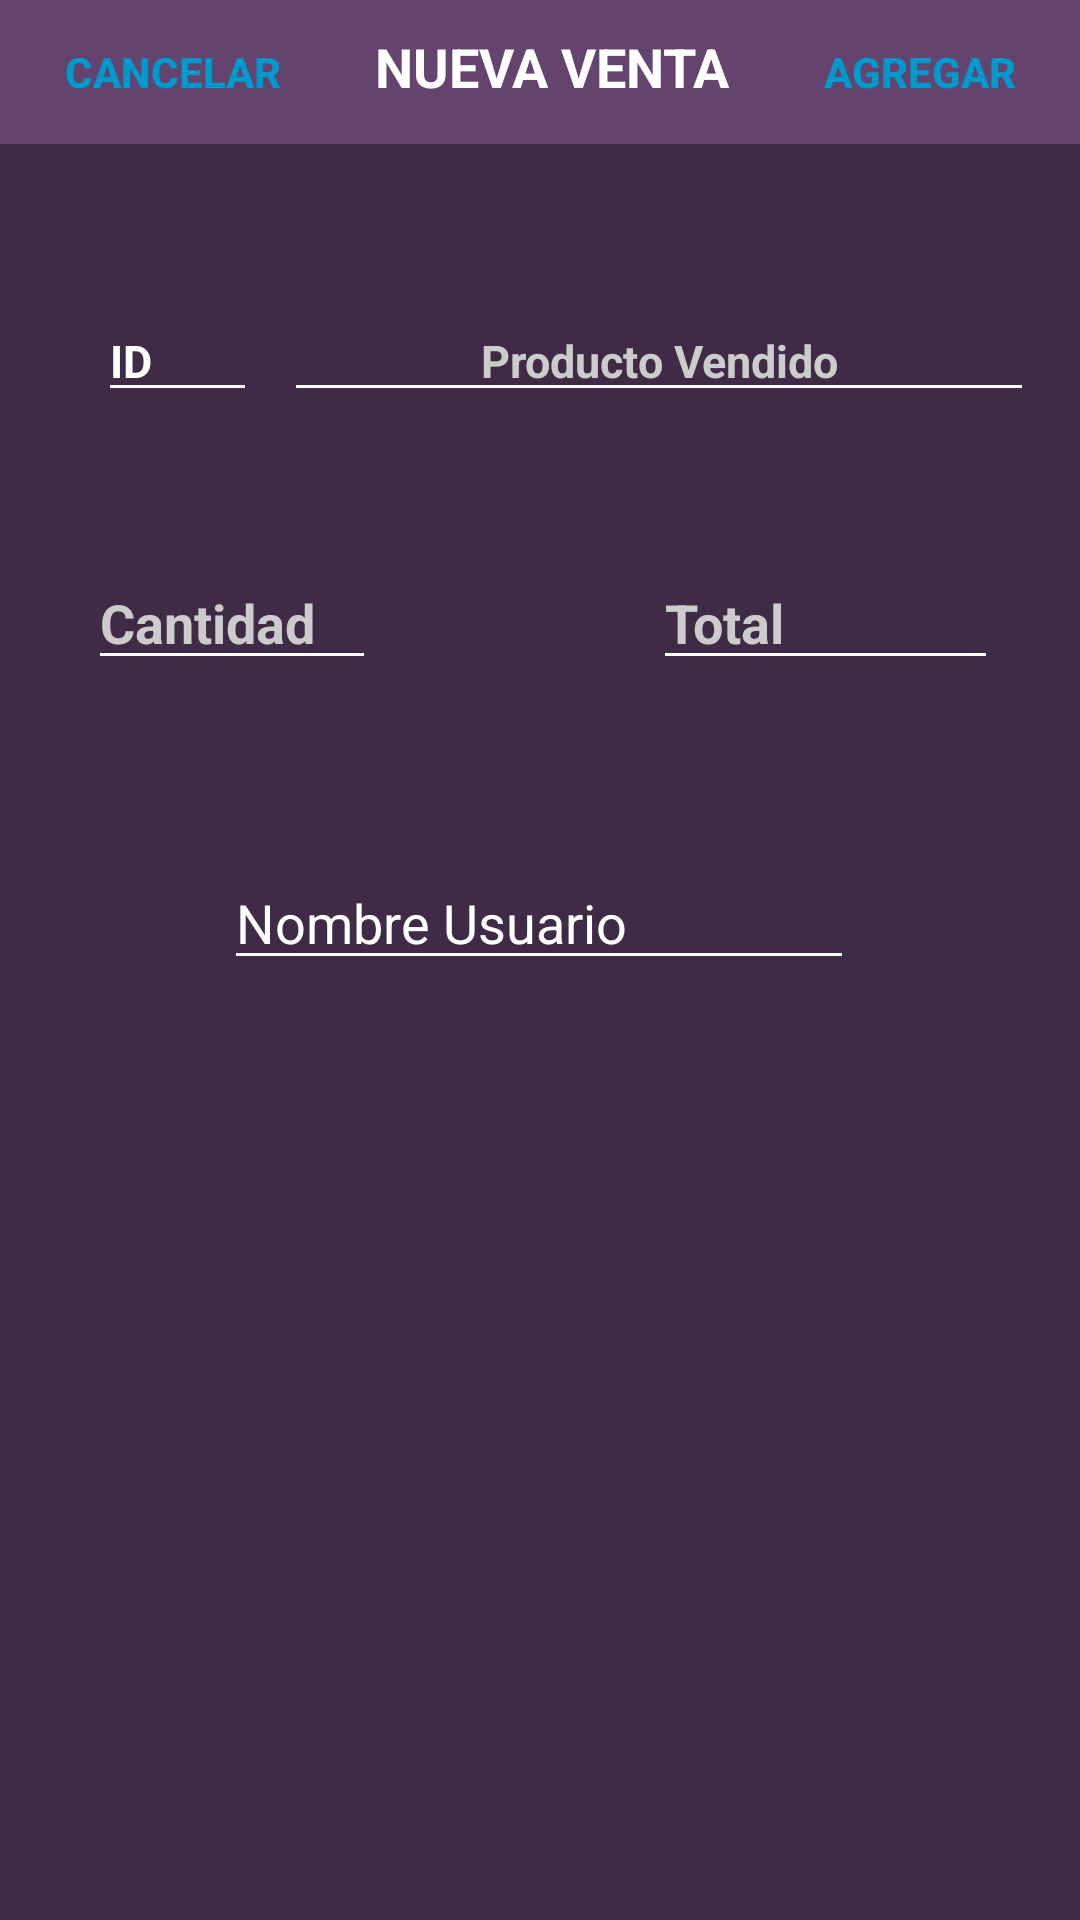

Layout XML and referenced resources for this Android screen:
<!-- AndroidManifest.xml: application theme Theme.LoginSeguro -->
<!-- res/layout/activity_nueva_venta.xml -->
<?xml version="1.0" encoding="utf-8"?>
<androidx.constraintlayout.widget.ConstraintLayout xmlns:android="http://schemas.android.com/apk/res/android"
    xmlns:app="http://schemas.android.com/apk/res-auto"
    xmlns:tools="http://schemas.android.com/tools"
    android:layout_width="match_parent"
    android:layout_height="match_parent"
    android:background="#402B47"
    tools:context=".nuevaVenta">

    <LinearLayout
        android:id="@+id/linearLayout"
        android:layout_width="match_parent"
        android:layout_height="wrap_content"
        android:orientation="horizontal"
        android:background="#E26A4875"
        app:layout_constraintEnd_toEndOf="parent"
        app:layout_constraintHorizontal_bias="0.0"
        app:layout_constraintStart_toStartOf="parent"
        app:layout_constraintTop_toTopOf="parent">

        <Button
            android:id="@+id/cancelarVolver"
            style="@style/Widget.AppCompat.Button.Borderless.Colored"
            android:layout_width="wrap_content"
            android:layout_height="wrap_content"
            android:layout_weight="1"
            android:onClick="volver"

            android:text="CANCELAR"
            android:textColor="@color/azul_acento"
            android:textStyle="bold" />

        <TextView
            android:id="@+id/tvEncabezadoVenta"
            android:layout_width="wrap_content"
            android:layout_height="wrap_content"
            android:layout_weight="1"
            android:text="NUEVA VENTA"
            android:textAlignment="center"
            android:textColor="@color/white"
            android:textSize="18dp"
            android:textStyle="bold" />

        <Button
            android:id="@+id/agregarVentaN"
            style="@style/Widget.AppCompat.Button.Borderless.Colored"
            android:layout_width="wrap_content"
            android:layout_height="wrap_content"
            android:layout_weight="1"
            android:text="AGREGAR"
            android:textColor="@color/azul_acento"
            android:textStyle="bold" />
    </LinearLayout>

    <EditText
        android:id="@+id/etNombreProductoVen"
        android:layout_width="250dp"
        android:layout_height="wrap_content"
        android:layout_marginTop="52dp"
        android:backgroundTint="@color/white"
        android:ems="10"
        android:hint="Producto Vendido"
        android:inputType="text"
        android:text=""
        android:textAlignment="center"
        android:textColor="@color/white"
        android:textColorHint="@color/gris_claro"
        android:textSize="15sp"
        android:textStyle="bold"
        app:layout_constraintEnd_toEndOf="parent"
        app:layout_constraintHorizontal_bias="0.861"
        app:layout_constraintStart_toStartOf="parent"
        app:layout_constraintTop_toBottomOf="@+id/linearLayout" />

    <EditText
        android:id="@+id/etCantidadProductoVen"
        android:layout_width="96dp"
        android:layout_height="wrap_content"
        android:layout_marginTop="48dp"
        android:backgroundTint="@color/white"
        android:gravity="top|start"
        android:hint="Cantidad"
        android:inputType="textMultiLine"
        android:lines="5"
        android:maxLines="5"
        android:minLines="0"
        android:scrollbarSize="5dp"
        android:scrollbarStyle="insideInset"
        android:scrollbarThumbVertical="@android:color/darker_gray"
        android:scrollbars="vertical"
        android:textColor="@color/white"
        android:textColorHint="@color/gris_claro"
        android:textSize="18dp"
        android:textStyle="bold"
        app:layout_constraintEnd_toEndOf="parent"
        app:layout_constraintHorizontal_bias="0.111"
        app:layout_constraintStart_toStartOf="parent"
        app:layout_constraintTop_toBottomOf="@+id/etNombreProductoVen" />

    <EditText
        android:id="@+id/etPrecioProductoVen"
        android:layout_width="115dp"
        android:layout_height="wrap_content"
        android:layout_marginTop="48dp"
        android:backgroundTint="@color/white"
        android:gravity="top|start"
        android:hint="Total"
        android:inputType="textMultiLine"
        android:lines="5"
        android:maxLines="5"
        android:minLines="0"
        android:scrollbarSize="5dp"
        android:scrollbarStyle="insideInset"
        android:scrollbarThumbVertical="@android:color/darker_gray"
        android:scrollbars="vertical"
        android:textColor="@color/white"
        android:textColorHint="@color/gris_claro"
        android:textSize="18dp"
        android:textStyle="bold"
        app:layout_constraintEnd_toEndOf="parent"
        app:layout_constraintHorizontal_bias="0.888"
        app:layout_constraintStart_toStartOf="parent"
        app:layout_constraintTop_toBottomOf="@+id/etNombreProductoVen" />

    <ImageView
        android:id="@+id/imagenVentaN"
        android:layout_width="167dp"
        android:layout_height="173dp"
        android:layout_marginTop="168dp"
        app:layout_constraintEnd_toEndOf="parent"
        app:layout_constraintStart_toStartOf="parent"
        app:layout_constraintTop_toBottomOf="@+id/etCantidadProductoVen"
        tools:srcCompat="@tools:sample/avatars" />


    <Button
        android:id="@+id/btnFotoTomarVenta"
        style="@style/Widget.AppCompat.Button.Borderless.Colored"
        android:layout_width="wrap_content"
        android:layout_height="wrap_content"
        android:layout_marginTop="580dp"
        android:drawableLeft="@drawable/baseline_camera_alt_24"
        android:text="Tomar foto"
        app:layout_constraintEnd_toEndOf="parent"
        app:layout_constraintStart_toStartOf="parent"
        app:layout_constraintTop_toBottomOf="@+id/linearLayout" />

    <EditText
        android:id="@+id/idProductoVen"
        android:layout_width="53dp"
        android:layout_height="wrap_content"
        android:layout_marginStart="32dp"
        android:layout_marginTop="52dp"
        android:backgroundTint="@color/white"
        android:ems="10"
        android:hint="ID"
        android:visibility="visible"
        android:inputType="text"
        android:text=""
        android:textColor="@color/white"
        android:textColorHint="@color/white"
        android:textSize="15sp"
        android:textStyle="bold"
        app:layout_constraintEnd_toStartOf="@+id/etNombreProductoVen"
        app:layout_constraintHorizontal_bias="0.055"
        app:layout_constraintStart_toStartOf="parent"
        app:layout_constraintTop_toBottomOf="@+id/linearLayout" />

    <EditText
        android:id="@+id/usuarioVentaCampo"
        android:layout_width="wrap_content"
        android:layout_height="wrap_content"
        android:layout_marginTop="148dp"
        android:backgroundTint="@color/white"
        android:ems="10"
        android:hint="Nombre Usuario"
        android:inputType="text"
        android:text=""
        android:textColor="@color/white"
        android:textColorHint="@color/white"
        android:textSize="18sp"
        app:layout_constraintEnd_toEndOf="parent"
        app:layout_constraintHorizontal_bias="0.497"
        app:layout_constraintStart_toStartOf="parent"
        app:layout_constraintTop_toBottomOf="@+id/etNombreProductoVen" />

</androidx.constraintlayout.widget.ConstraintLayout>
<!-- resources referenced by this layout -->
<resources>
  <color name="azul_acento">#0099CC</color>
  <color name="gris_claro">#CCCCCC</color>
  <color name="white">#FFFFFFFF</color>
  <style name="Theme.LoginSeguro" parent="Base.Theme.LoginSeguro" />
  <style name="Base.Theme.LoginSeguro" parent="Theme.Material3.DayNight.NoActionBar">
          
          
      </style>
</resources>
